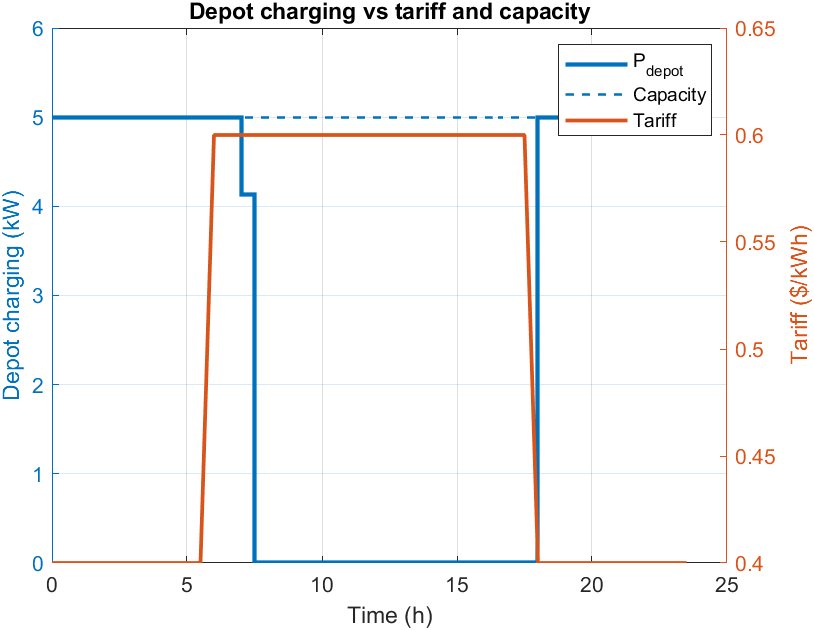

The file beside this chart, header and first rows:
time_h, Pdepot_kW, tariff_usd_per_kWh
0, 5, 0.4
0.5, 5, 0.4
1, 5, 0.4
1.5, 5, 0.4
2, 5, 0.4
2.5, 5, 0.4
3, 5, 0.4
3.5, 5, 0.4
4, 5, 0.4
4.5, 5, 0.4
5, 5, 0.4
5.5, 5, 0.4
6, 5, 0.6
6.5, 5, 0.6
7, 4.13, 0.6
7.5, 0, 0.6
8, 0, 0.6
8.5, 0, 0.6
9, 0, 0.6
9.5, 0, 0.6
10, 0, 0.6
10.5, 0, 0.6
11, 0, 0.6
11.5, 0, 0.6
12, 0, 0.6
12.5, 0, 0.6
13, 0, 0.6
13.5, 0, 0.6
14, 0, 0.6
14.5, 0, 0.6
15, 0, 0.6
15.5, 0, 0.6
16, 0, 0.6
16.5, 0, 0.6
17, 0, 0.6
17.5, 0, 0.6
18, 5, 0.4
18.5, 5, 0.4
19, 5, 0.4
19.5, 5, 0.4
20, 5, 0.4
20.5, 5, 0.4
21, 5, 0.4
21.5, 5, 0.4
22, 5, 0.4
22.5, 5, 0.4
23, 5, 0.4
23.5, 5, 0.4
